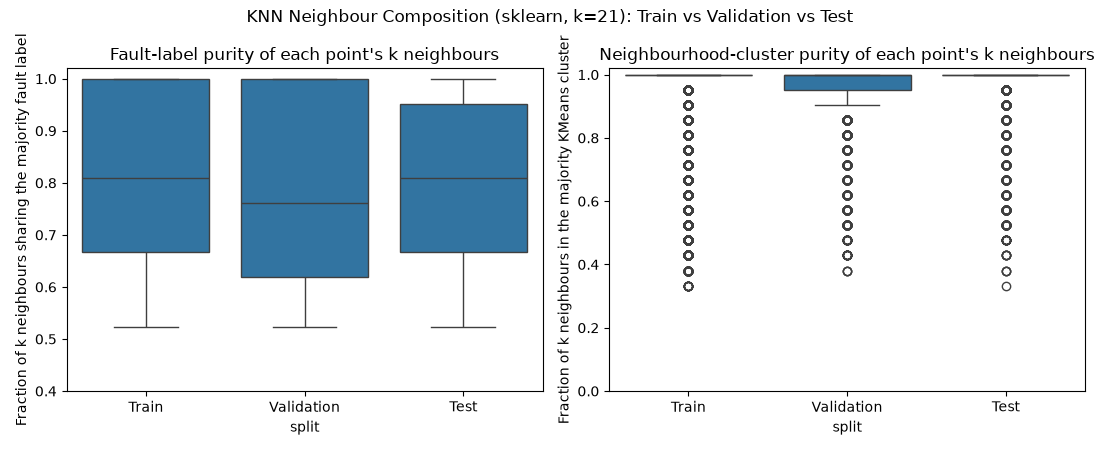

Source data for this figure (header and first rows):
split, fault_label_purity, neighbourhood_cluster_purity
Train, 1.0, 1.0
Train, 1.0, 1.0
Train, 1.0, 1.0
Train, 1.0, 1.0
Train, 1.0, 1.0
Train, 1.0, 1.0
Train, 1.0, 1.0
Train, 1.0, 1.0
Train, 1.0, 1.0
Train, 1.0, 1.0
Train, 1.0, 1.0
Train, 1.0, 1.0
Train, 1.0, 1.0
Train, 1.0, 1.0
Train, 1.0, 1.0
Train, 1.0, 1.0
Train, 1.0, 1.0
Train, 1.0, 1.0
Train, 1.0, 1.0
Train, 1.0, 1.0
Train, 1.0, 1.0
Train, 1.0, 1.0
Train, 1.0, 1.0
Train, 1.0, 1.0
Train, 1.0, 1.0
Train, 1.0, 1.0
Train, 1.0, 1.0
Train, 1.0, 1.0
Train, 1.0, 1.0
Train, 1.0, 1.0
Train, 1.0, 1.0
Train, 1.0, 1.0
Train, 1.0, 1.0
Train, 1.0, 0.8571
Train, 1.0, 0.7619
Train, 1.0, 0.7143
Train, 1.0, 0.5714
Train, 1.0, 0.5238
Train, 1.0, 0.7143
Train, 1.0, 0.619
Train, 1.0, 0.9048
Train, 1.0, 0.9048
Train, 1.0, 0.8571
Train, 1.0, 1.0
Train, 1.0, 1.0
Train, 1.0, 1.0
Train, 1.0, 1.0
Train, 1.0, 1.0
Train, 1.0, 1.0
Train, 1.0, 1.0
Train, 1.0, 1.0
Train, 1.0, 1.0
Train, 1.0, 1.0
Train, 1.0, 1.0
Train, 1.0, 1.0
Train, 1.0, 1.0
Train, 1.0, 1.0
Train, 1.0, 1.0
Train, 1.0, 1.0
Train, 1.0, 1.0
... 99,940 more rows
